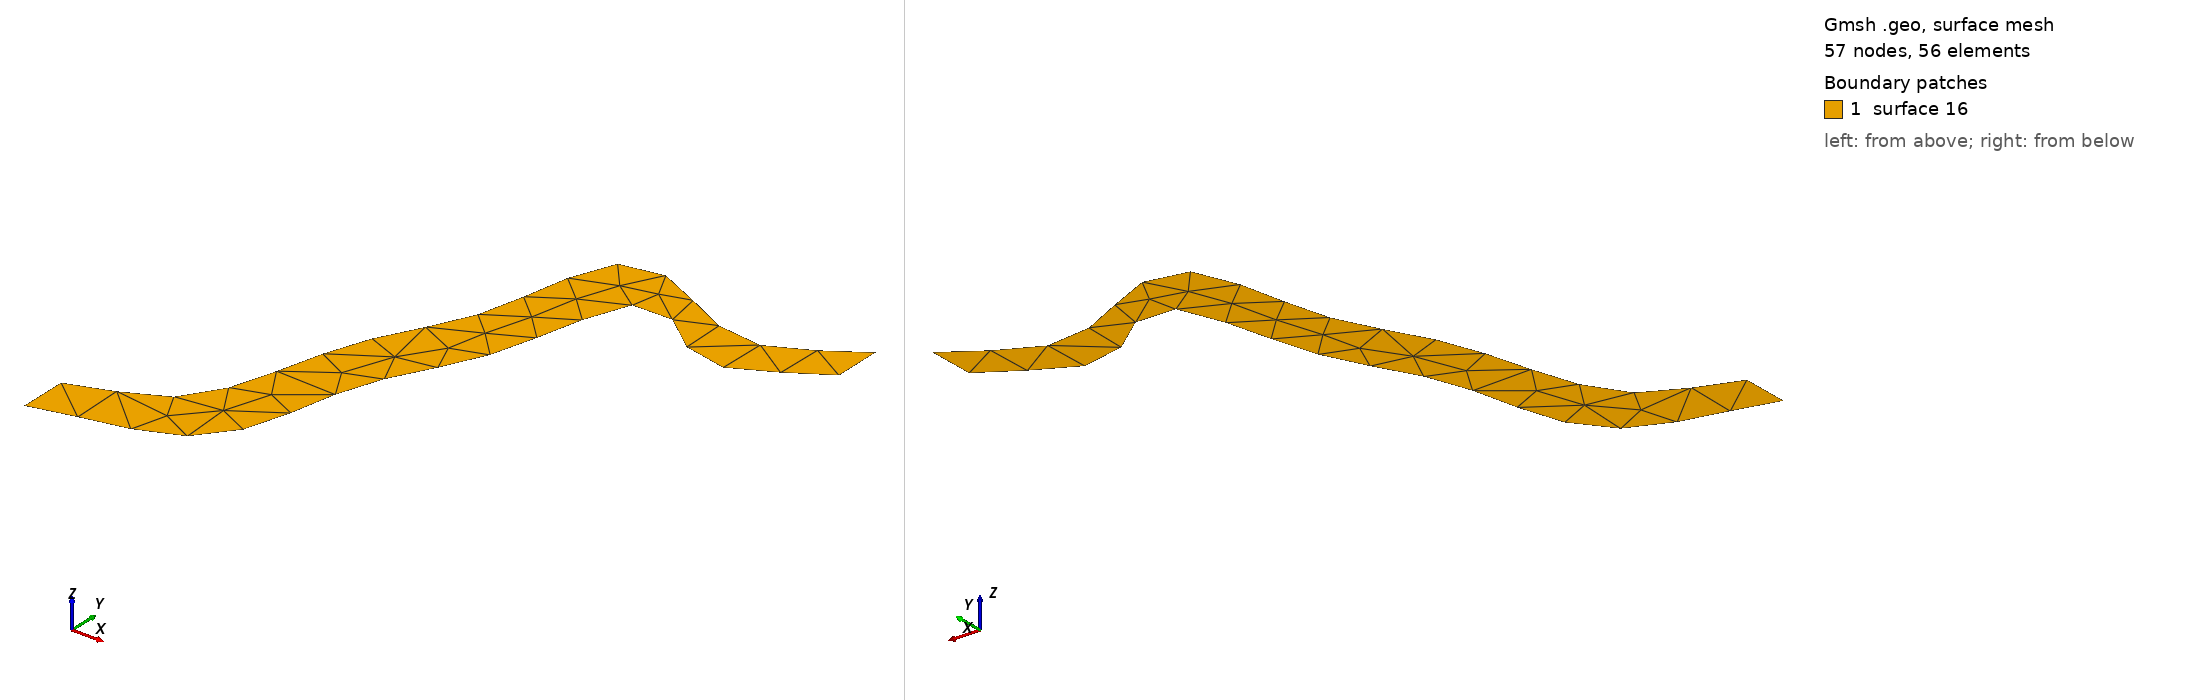

Gmsh geometry script, surface-meshed: 57 nodes, 56 surface elements. Boundary patches (legend numbers): 1 surface 16. Left view from above one corner, right view from below the opposite corner. The script declares no physical surfaces, so the legend lists its geometric surfaces. The drawing asked Gmsh for element sizes between 1% and 20% of the model's largest extent; the script's own settings can give other sizes.

=== fiume.geo (drawn) ===
Point (1)  = {0, 0, 0, 0.1};
Point (2)  = {1, 1, 0, 0.1};
Point (3)  = {1, 0.9, 0, 0.1};
Point (4)  = {0, 0.1, 0, 0.1};
Point (5) = {0.3,0.1,-0,0.1};
Point (6) = {0.4,0.4,-0,0.1};
Point (7) = {0.5,0.6,0,0.1};
Point (8) = {0.6,0.9,0,0.1};
Point (9) = {0.8,0.8,0,0.1};
Point (10) = {0.2,0.2,-0,0.1};
Point (11) = {0.3,0.5,0,0.1};
Point (12) = {0.4,0.7,0,0.1};
Point (13) = {0.5,1,0,0.1};
Point (14) = {0.8,0.9,0,0.1};

Line (1)  = {3, 2};
Line (2) = {4, 1};

CatmullRom(3) = {1,5,6,7,8,9,3};
CatmullRom(4) = {4,10,11,12,13,14,2};
Line Loop(15) = {3,1,-4,2};
Plane Surface(16) = {15};
